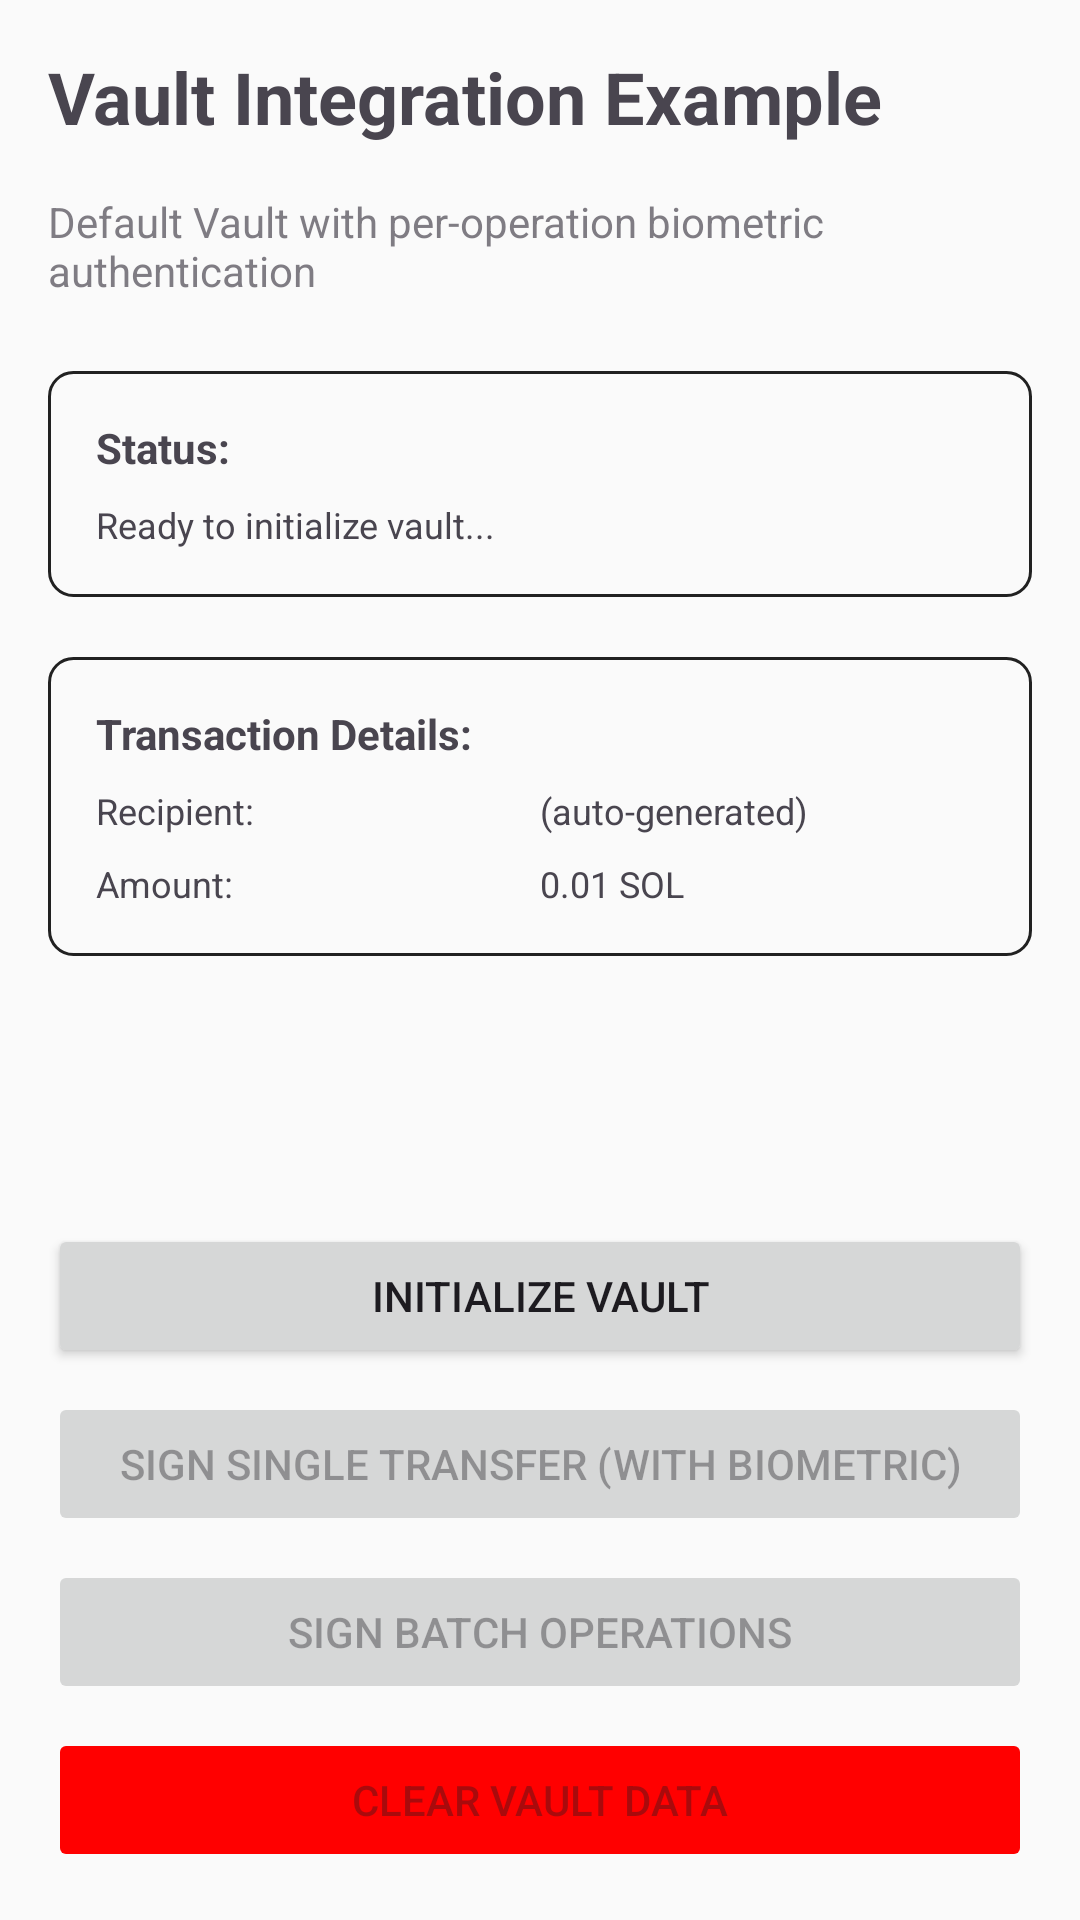

Layout XML and referenced resources for this Android screen:
<!-- AndroidManifest.xml: application theme Theme.Altudesdk -->
<!-- res/layout/activity_vault_example.xml -->
<?xml version="1.0" encoding="utf-8"?>
<LinearLayout xmlns:android="http://schemas.android.com/apk/res/android"
    android:layout_width="match_parent"
    android:layout_height="match_parent"
    android:orientation="vertical"
    android:padding="16dp">

    <ScrollView
        android:layout_width="match_parent"
        android:layout_height="0dp"
        android:layout_weight="1">

        <LinearLayout
            android:layout_width="match_parent"
            android:layout_height="wrap_content"
            android:orientation="vertical">

            <TextView
                android:id="@+id/titleText"
                android:layout_width="match_parent"
                android:layout_height="wrap_content"
                android:text="Vault Integration Example"
                android:textSize="24sp"
                android:textStyle="bold"
                android:paddingBottom="16dp" />

            <TextView
                android:id="@+id/descriptionText"
                android:layout_width="match_parent"
                android:layout_height="wrap_content"
                android:text="Default Vault with per-operation biometric authentication"
                android:textSize="14sp"
                android:alpha="0.7"
                android:paddingBottom="24dp" />

            
            <LinearLayout
                android:layout_width="match_parent"
                android:layout_height="wrap_content"
                android:orientation="vertical"
                android:background="@drawable/rounded_background"
                android:padding="16dp"
                android:layout_marginBottom="20dp">

                <TextView
                    android:layout_width="match_parent"
                    android:layout_height="wrap_content"
                    android:text="Status:"
                    android:textStyle="bold"
                    android:textSize="14sp"
                    android:paddingBottom="8dp" />

                <TextView
                    android:id="@+id/statusText"
                    android:layout_width="match_parent"
                    android:layout_height="wrap_content"
                    android:text="Ready to initialize vault..."
                    android:textSize="12sp"
                    android:lineSpacingMultiplier="1.5" />

                <ProgressBar
                    android:id="@+id/progressBar"
                    android:layout_width="match_parent"
                    android:layout_height="4dp"
                    android:layout_marginTop="12dp"
                    android:visibility="gone"
                    style="?android:attr/progressBarStyleHorizontal" />

            </LinearLayout>

            
            <LinearLayout
                android:layout_width="match_parent"
                android:layout_height="wrap_content"
                android:orientation="vertical"
                android:background="@drawable/rounded_background"
                android:padding="16dp"
                android:layout_marginBottom="20dp">

                <TextView
                    android:layout_width="match_parent"
                    android:layout_height="wrap_content"
                    android:text="Transaction Details:"
                    android:textStyle="bold"
                    android:textSize="14sp"
                    android:paddingBottom="8dp" />

                <LinearLayout
                    android:layout_width="match_parent"
                    android:layout_height="wrap_content"
                    android:orientation="horizontal"
                    android:layout_marginBottom="8dp">

                    <TextView
                        android:layout_width="0dp"
                        android:layout_height="wrap_content"
                        android:layout_weight="1"
                        android:text="Recipient:"
                        android:textSize="12sp" />

                    <TextView
                        android:id="@+id/recipientText"
                        android:layout_width="0dp"
                        android:layout_height="wrap_content"
                        android:layout_weight="1"
                        android:text="(auto-generated)"
                        android:textSize="12sp" />

                </LinearLayout>

                <LinearLayout
                    android:layout_width="match_parent"
                    android:layout_height="wrap_content"
                    android:orientation="horizontal">

                    <TextView
                        android:layout_width="0dp"
                        android:layout_height="wrap_content"
                        android:layout_weight="1"
                        android:text="Amount:"
                        android:textSize="12sp" />

                    <TextView
                        android:id="@+id/amountText"
                        android:layout_width="0dp"
                        android:layout_height="wrap_content"
                        android:layout_weight="1"
                        android:text="0.01 SOL"
                        android:textSize="12sp" />

                </LinearLayout>

            </LinearLayout>

        </LinearLayout>

    </ScrollView>

    
    <LinearLayout
        android:layout_width="match_parent"
        android:layout_height="wrap_content"
        android:orientation="vertical">

        <Button
            android:id="@+id/initButton"
            android:layout_width="match_parent"
            android:layout_height="48dp"
            android:text="Initialize Vault"
            android:layout_marginBottom="8dp" />

        <Button
            android:id="@+id/singleTransferButton"
            android:layout_width="match_parent"
            android:layout_height="48dp"
            android:text="Sign Single Transfer (with Biometric)"
            android:layout_marginBottom="8dp"
            android:enabled="false" />

        <Button
            android:id="@+id/batchTransferButton"
            android:layout_width="match_parent"
            android:layout_height="48dp"
            android:text="Sign Batch Operations"
            android:layout_marginBottom="8dp"
            android:enabled="false" />

        <Button
            android:id="@+id/clearDataButton"
            android:layout_width="match_parent"
            android:layout_height="48dp"
            android:text="Clear Vault Data"
            android:enabled="false"
            android:backgroundTint="?attr/colorError" />

    </LinearLayout>

</LinearLayout>
<!-- resources referenced by this layout -->
<resources>
  <!-- drawable rounded_background (drawable) -->
  <?xml version="1.0" encoding="utf-8"?>
  <shape xmlns:android="http://schemas.android.com/apk/res/android">
      <solid android:color="?attr/colorSurface" />
      <corners android:radius="8dp" />
      <stroke
          android:width="1dp"
          android:color="?attr/colorOnSurface" />
  </shape>
  <style name="Theme.Altudesdk" parent="Theme.Material3.Light.NoActionBar">
          <item name="colorPrimary">@color/primary</item>
          <item name="colorOnPrimary">@color/on_primary</item>
          <item name="colorPrimaryContainer">@color/primary_container</item>
          <item name="colorOnPrimaryContainer">@color/on_primary_container</item>
          <item name="colorSecondary">@color/secondary</item>
          <item name="colorOnSecondary">@color/on_secondary</item>
          <item name="colorSecondaryContainer">@color/secondary_container</item>
          <item name="colorOnSecondaryContainer">@color/on_secondary_container</item>
          <item name="colorTertiary">@color/tertiary</item>
          <item name="colorOnTertiary">@color/on_tertiary</item>
          <item name="colorTertiaryContainer">@color/tertiary_container</item>
          <item name="colorOnTertiaryContainer">@color/on_tertiary_container</item>
          <item name="colorError">@color/error</item>
          <item name="colorOnError">@color/on_error</item>
          <item name="colorErrorContainer">@color/error_container</item>
          <item name="colorOnErrorContainer">@color/on_error_container</item>
          <item name="colorOutline">@color/outline</item>
          <item name="android:colorBackground">@color/background</item>
          <item name="colorOnBackground">@color/on_background</item>
          <item name="colorSurface">@color/surface</item>
          <item name="colorOnSurface">@color/on_surface</item>
      </style>
  <color name="primary">#FF6200EE</color>
  <color name="on_primary">#FFFFFFFF</color>
  <color name="primary_container">#FFBB86FC</color>
  <color name="on_primary_container">#FF3700B3</color>
  <color name="secondary">#FF03DAC5</color>
  <color name="on_secondary">#FF000000</color>
  <color name="secondary_container">#FFB1F1EA</color>
  <color name="on_secondary_container">#FF018786</color>
  <color name="tertiary">#FFFF6D00</color>
  <color name="on_tertiary">#FFFFFFFF</color>
  <color name="tertiary_container">#FFFFE0B2</color>
  <color name="on_tertiary_container">#FFCC4400</color>
  <color name="error">#FFFF0000</color>
  <color name="on_error">#FFFFFFFF</color>
  <color name="error_container">#FFFF8A80</color>
  <color name="on_error_container">#FFCC0000</color>
  <color name="outline">#FF999999</color>
  <color name="background">#FFFAFAFA</color>
  <color name="on_background">#FF212121</color>
  <color name="surface">#FFFAFAFA</color>
  <color name="on_surface">#FF212121</color>
</resources>
